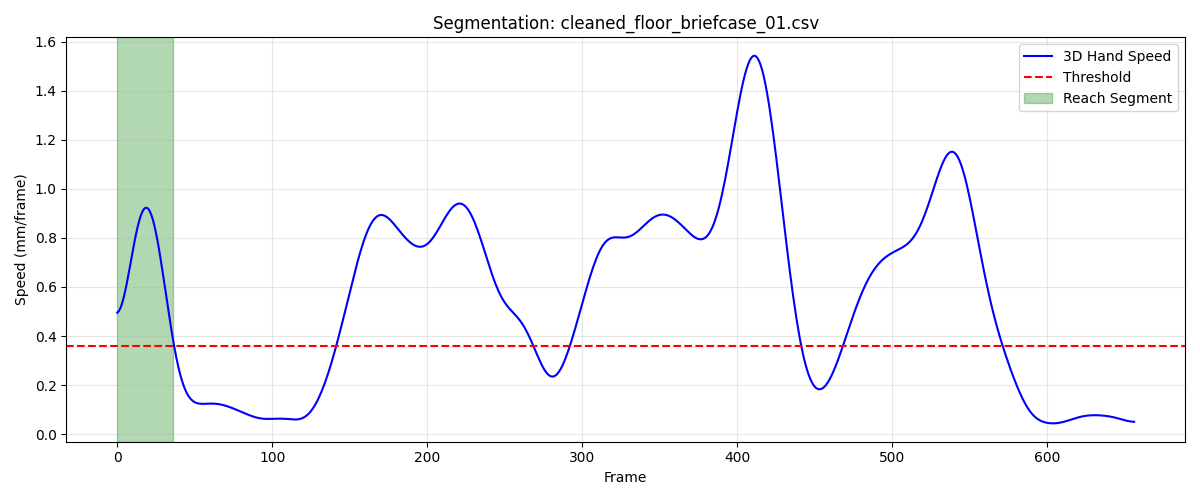

Values plotted in this chart, from the file beside it:
frame, sub_frame, shoulderr_x, shoulderr_y, shoulderr_z, humr1_x, humr1_y, humr1_z, humr2_x, humr2_y, humr2_z, humr3_x, humr3_y, humr3_z, humr4_x, humr4_y, humr4_z, humr5_x, humr5_y, humr5_z, humr6_x, humr6_y, humr6_z, humr7_x
1, 0, 208.7, -763.8, 649.9, 249.9, -747, 527.3, 261.5, -759.9, 456.8, 250.6, -798.4, 537.4, 211.5, -706.7, 494.1, 254.1, -817.5, 481.3, 227.1, -728.3, 444, 200.6
2, 0, 208.7, -764.3, 649.6, 250, -747.3, 527.1, 261.6, -760.1, 456.5, 250.8, -798.7, 537, 211.6, -706.9, 493.9, 254.2, -817.7, 481, 227.3, -728.4, 443.8, 200.9
3, 0, 208.7, -764.8, 649.2, 250.1, -747.6, 526.8, 261.7, -760.2, 456.2, 250.9, -799, 536.7, 211.6, -707.2, 493.7, 254.3, -817.8, 480.6, 227.4, -728.4, 443.6, 201.2
4, 0, 208.7, -765.3, 648.8, 250.2, -747.8, 526.5, 261.8, -760.2, 455.9, 251, -799.2, 536.3, 211.7, -707.4, 493.4, 254.4, -818, 480.1, 227.6, -728.5, 443.3, 201.5
5, 0, 208.7, -765.9, 648.4, 250.2, -748, 526.2, 261.8, -760.3, 455.5, 251.1, -799.5, 535.8, 211.7, -707.6, 493.2, 254.6, -818.1, 479.6, 227.7, -728.5, 443, 201.8
6, 0, 208.6, -766.4, 647.9, 250.3, -748.2, 525.8, 261.9, -760.3, 455.1, 251.2, -799.7, 535.3, 211.7, -707.8, 492.9, 254.7, -818.1, 479.1, 227.7, -728.5, 442.7, 202.2
7, 0, 208.6, -767.1, 647.5, 250.3, -748.4, 525.4, 262, -760.2, 454.7, 251.4, -799.9, 534.8, 211.7, -707.9, 492.6, 254.9, -818.2, 478.5, 227.8, -728.5, 442.4, 202.5
8, 0, 208.5, -767.7, 647, 250.3, -748.5, 525, 262, -760.1, 454.3, 251.5, -800, 534.2, 211.6, -708, 492.3, 255.1, -818.2, 477.9, 227.8, -728.4, 442, 202.9
9, 0, 208.5, -768.3, 646.4, 250.4, -748.6, 524.6, 262.1, -759.9, 453.8, 251.6, -800.2, 533.6, 211.5, -708.1, 492, 255.4, -818.1, 477.3, 227.8, -728.3, 441.7, 203.3
10, 0, 208.4, -769, 645.8, 250.4, -748.7, 524.1, 262.1, -759.7, 453.3, 251.8, -800.3, 533, 211.4, -708.2, 491.7, 255.6, -818, 476.6, 227.7, -728.2, 441.3, 203.7
11, 0, 208.4, -769.7, 645.3, 250.3, -748.7, 523.7, 262.1, -759.5, 452.8, 251.9, -800.3, 532.4, 211.3, -708.2, 491.4, 255.9, -817.9, 475.9, 227.6, -728, 440.9, 204.2
12, 0, 208.3, -770.4, 644.7, 250.3, -748.7, 523.2, 262.1, -759.1, 452.3, 252.1, -800.4, 531.7, 211.1, -708.2, 491, 256.2, -817.7, 475.2, 227.5, -727.8, 440.5, 204.6
13, 0, 208.2, -771.1, 644.1, 250.3, -748.7, 522.7, 262.1, -758.8, 451.7, 252.2, -800.4, 531, 210.9, -708.2, 490.7, 256.4, -817.4, 474.4, 227.4, -727.5, 440, 205.1
14, 0, 208.2, -771.8, 643.5, 250.2, -748.6, 522.2, 262.1, -758.4, 451.2, 252.3, -800.3, 530.3, 210.7, -708.2, 490.4, 256.7, -817.1, 473.7, 227.2, -727.2, 439.6, 205.6
15, 0, 208.2, -772.5, 642.9, 250.1, -748.5, 521.7, 262, -757.9, 450.7, 252.4, -800.2, 529.6, 210.4, -708.1, 490.1, 257, -816.8, 472.9, 227, -726.9, 439.2, 206
16, 0, 208.1, -773.1, 642.4, 250, -748.3, 521.3, 261.9, -757.5, 450.2, 252.6, -800.1, 528.9, 210.1, -708, 489.8, 257.3, -816.4, 472.2, 226.7, -726.6, 438.9, 206.5
17, 0, 208.1, -773.7, 641.9, 249.9, -748.2, 520.8, 261.8, -757, 449.7, 252.7, -799.9, 528.3, 209.8, -707.9, 489.5, 257.6, -816, 471.5, 226.5, -726.3, 438.5, 206.8
18, 0, 208.2, -774.2, 641.5, 249.8, -748, 520.4, 261.7, -756.5, 449.3, 252.8, -799.7, 527.7, 209.5, -707.8, 489.3, 257.8, -815.6, 470.9, 226.2, -725.9, 438.2, 207.1
19, 0, 208.2, -774.7, 641.1, 249.7, -747.7, 520.1, 261.6, -756, 448.9, 252.8, -799.5, 527.2, 209.2, -707.7, 489.1, 258.1, -815.2, 470.3, 225.9, -725.6, 437.9, 207.3
20, 0, 208.2, -775.1, 640.8, 249.6, -747.5, 519.8, 261.5, -755.6, 448.6, 252.9, -799.3, 526.8, 208.9, -707.5, 488.9, 258.3, -814.8, 469.9, 225.6, -725.3, 437.7, 207.4
21, 0, 208.3, -775.5, 640.5, 249.5, -747.3, 519.6, 261.4, -755.1, 448.3, 253.0, -799.1, 526.4, 208.6, -707.4, 488.8, 258.5, -814.4, 469.5, 225.3, -725, 437.5, 207.5
22, 0, 208.4, -775.7, 640.4, 249.4, -747.1, 519.4, 261.2, -754.7, 448.1, 253.1, -798.9, 526.1, 208.3, -707.3, 488.7, 258.6, -814.1, 469.1, 225, -724.7, 437.4, 207.5
23, 0, 208.5, -776, 640.3, 249.3, -746.9, 519.2, 261.1, -754.4, 448, 253.2, -798.7, 525.9, 208.1, -707.2, 488.7, 258.8, -813.7, 468.9, 224.8, -724.5, 437.3, 207.5
24, 0, 208.6, -776.2, 640.3, 249.2, -746.7, 519.2, 261, -754.1, 447.9, 253.2, -798.5, 525.8, 207.8, -707.1, 488.7, 258.9, -813.5, 468.8, 224.5, -724.3, 437.3, 207.4
25, 0, 208.7, -776.3, 640.3, 249.1, -746.6, 519.1, 260.9, -753.8, 447.8, 253.3, -798.3, 525.7, 207.6, -707, 488.7, 259, -813.3, 468.7, 224.3, -724.1, 437.3, 207.3
26, 0, 208.8, -776.4, 640.3, 249.1, -746.4, 519.1, 260.8, -753.6, 447.8, 253.4, -798.2, 525.7, 207.5, -707, 488.8, 259.1, -813.1, 468.7, 224.2, -724, 437.3, 207.3
27, 0, 208.8, -776.5, 640.4, 249, -746.4, 519.2, 260.8, -753.5, 447.8, 253.5, -798.1, 525.7, 207.3, -706.9, 488.9, 259.2, -813, 468.7, 224, -724, 437.4, 207.3
28, 0, 208.9, -776.6, 640.5, 249, -746.3, 519.2, 260.8, -753.4, 447.9, 253.6, -798.1, 525.7, 207.2, -706.9, 489, 259.3, -812.9, 468.7, 223.9, -724, 437.5, 207.3
29, 0, 209, -776.8, 640.6, 249, -746.3, 519.3, 260.7, -753.3, 447.9, 253.7, -798, 525.8, 207.2, -707, 489.1, 259.3, -812.9, 468.8, 223.8, -724, 437.5, 207.4
30, 0, 209.1, -776.9, 640.7, 249, -746.3, 519.4, 260.7, -753.3, 448, 253.8, -798.1, 525.9, 207.1, -707, 489.2, 259.4, -812.9, 468.8, 223.8, -724, 437.6, 207.4
31, 0, 209.2, -777, 640.7, 249, -746.4, 519.4, 260.7, -753.4, 448.1, 253.8, -798.1, 525.9, 207.1, -707.1, 489.2, 259.5, -813, 468.9, 223.8, -724.1, 437.7, 207.5
32, 0, 209.2, -777.2, 640.8, 249.1, -746.5, 519.5, 260.8, -753.4, 448.1, 253.9, -798.2, 525.9, 207.1, -707.2, 489.3, 259.5, -813, 468.9, 223.8, -724.2, 437.8, 207.7
33, 0, 209.3, -777.3, 640.8, 249.1, -746.6, 519.5, 260.8, -753.5, 448.2, 253.9, -798.3, 526, 207.1, -707.3, 489.4, 259.6, -813.1, 468.9, 223.8, -724.3, 437.8, 207.8
34, 0, 209.4, -777.5, 640.8, 249.2, -746.7, 519.6, 260.9, -753.6, 448.2, 253.9, -798.5, 526, 207.1, -707.5, 489.4, 259.6, -813.3, 468.9, 223.8, -724.5, 437.9, 207.9
35, 0, 209.4, -777.7, 640.8, 249.2, -746.9, 519.6, 260.9, -753.8, 448.2, 254, -798.7, 526, 207.2, -707.7, 489.4, 259.7, -813.4, 468.9, 223.8, -724.6, 437.9, 208
36, 0, 209.5, -777.9, 640.8, 249.2, -747.1, 519.6, 260.9, -754, 448.2, 254, -798.9, 526, 207.2, -707.8, 489.4, 259.7, -813.6, 468.9, 223.9, -724.8, 437.9, 208
37, 0, 209.5, -778.1, 640.7, 249.3, -747.3, 519.6, 261, -754.2, 448.2, 254, -799.1, 525.9, 207.3, -708, 489.4, 259.8, -813.8, 468.9, 224, -725, 437.9, 208.1
